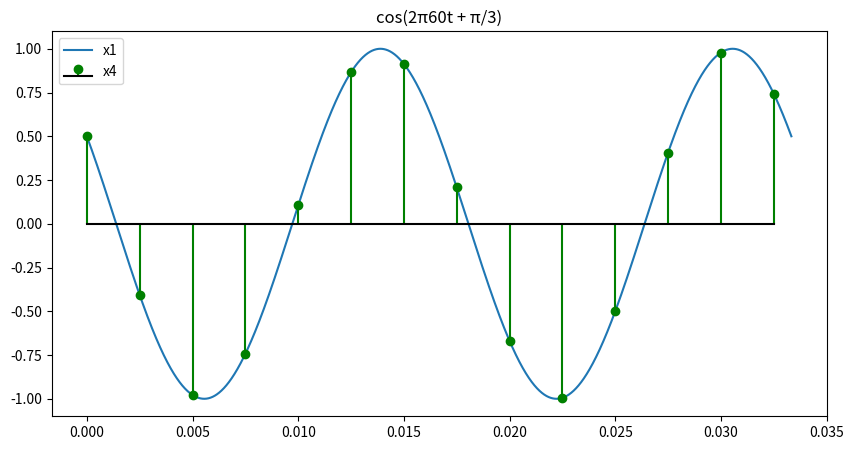
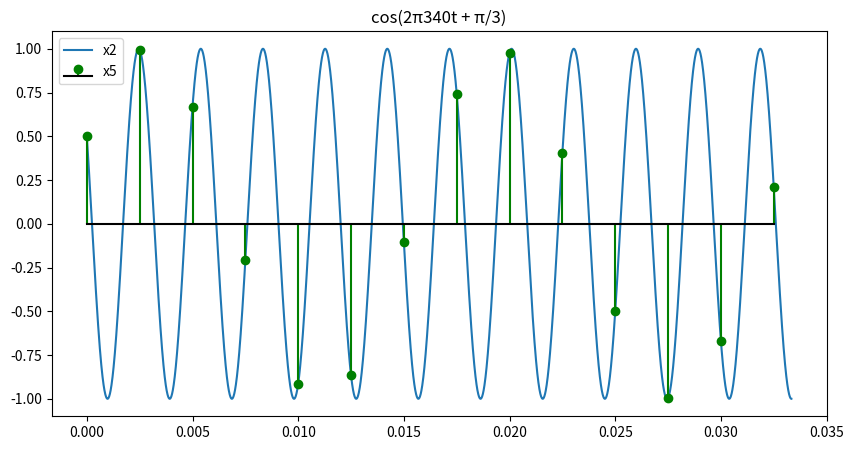
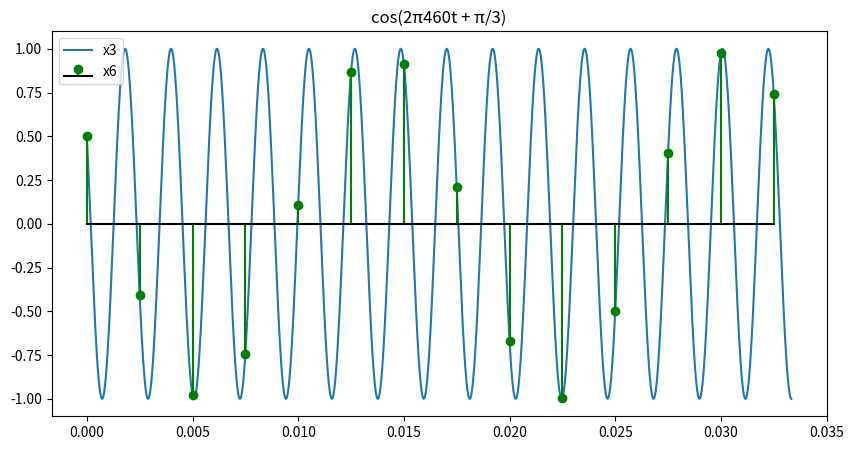
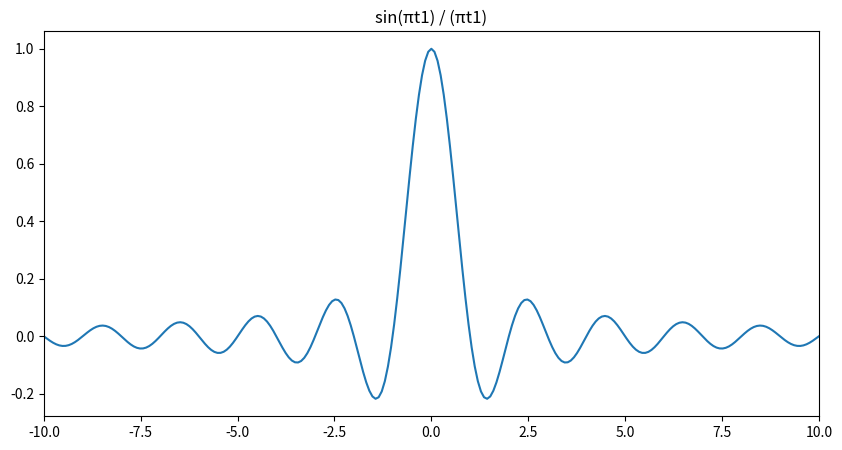
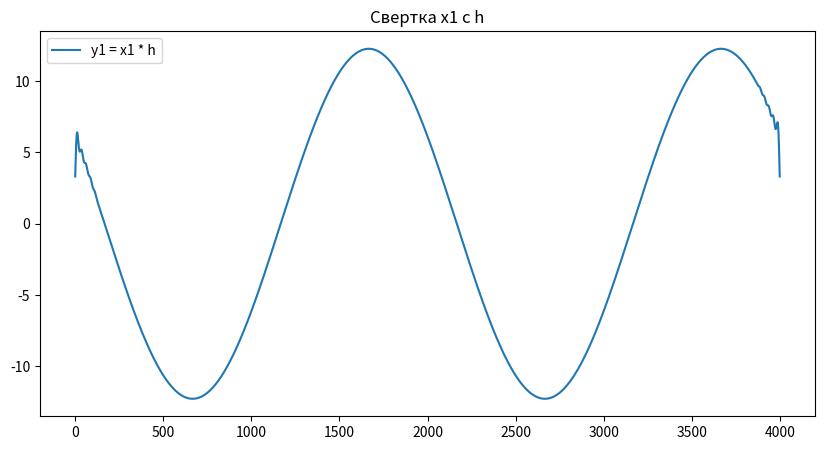
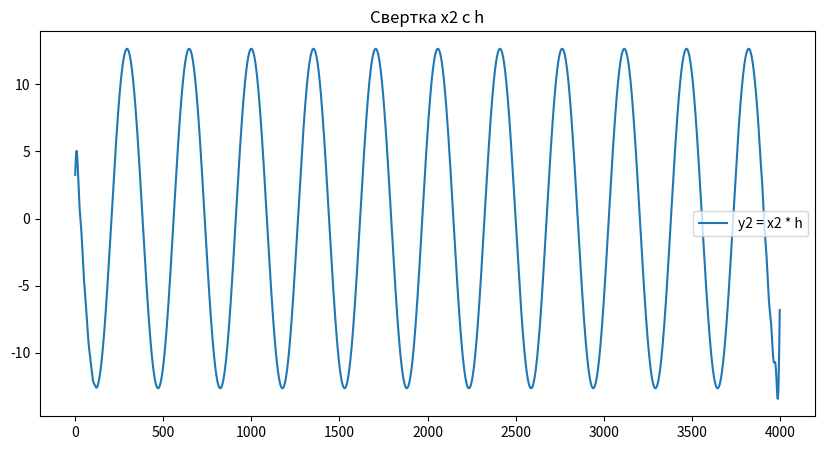
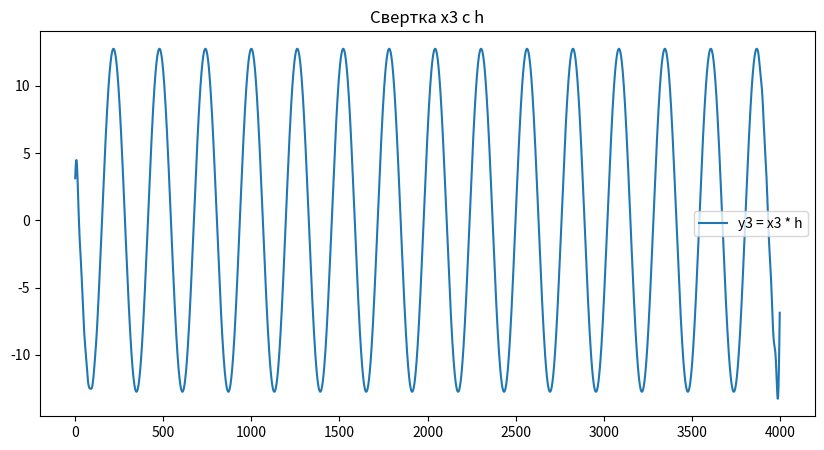

The matplotlib source for these figures, in order:
import numpy as np
import matplotlib.pyplot as plt

t = np.linspace(0, 2/60, 4000)
f_s = 400
Ts = 1/f_s
t_n = np.arange(0, 2/60, Ts)

x1 = np.cos(2 * np.pi * 60 * t + np.pi/3)
x2 = np.cos(2 * np.pi * 340 * t + np.pi/3)
x3 = np.cos(2 * np.pi * 460 * t + np.pi/3)

x4 = np.cos(2 * np.pi * 60 * t_n + np.pi/3)
x5 = np.cos(2 * np.pi * 340 * t_n + np.pi/3)
x6 = np.cos(2 * np.pi * 460 * t_n + np.pi/3)

t1 = np.linspace(-10, 10, 251)
h = (np.sin(np.pi * t1)) / (np.pi * t1)
h = np.nan_to_num(h, nan=1)

print(h)

plt.figure(figsize=[10, 5])
plt.plot(t, x1, label="x1")
plt.stem(t_n, x4, label="x4", linefmt='g', markerfmt='go', basefmt="k")
plt.title('cos(2π60t + π/3)')
plt.legend()
plt.show()

plt.figure(figsize=[10, 5])
plt.plot(t, x2, label="x2")
plt.stem(t_n, x5, label="x5", linefmt='g', markerfmt='go', basefmt="k")
plt.title('cos(2π340t + π/3)')
plt.legend()
plt.show()

plt.figure(figsize=[10, 5])
plt.plot(t, x3, label="x3")
plt.stem(t_n, x6, label="x6", linefmt='g', markerfmt='go', basefmt="k")
plt.title('cos(2π460t + π/3)')
plt.legend()
plt.show()

plt.figure(figsize=[10, 5])
plt.xlim(-10, 10)
plt.plot(t1, h)
plt.title('sin(πt1) / (πt1)')
plt.show()

y1 = np.convolve(x1, h, mode='same')
y2 = np.convolve(x2, h, mode='same')
y3 = np.convolve(x3, h, mode='same')

plt.figure(figsize=[10, 5])
plt.plot(y1, label="y1 = x1 * h")
plt.title('Свертка x1 с h')
plt.legend()
plt.show()

plt.figure(figsize=[10, 5])
plt.plot(y2, label="y2 = x2 * h")
plt.title('Свертка x2 с h')
plt.legend()
plt.show()

plt.figure(figsize=[10, 5])
plt.plot(y3, label="y3 = x3 * h")
plt.title('Свертка x3 с h')
plt.legend()
plt.show()
